Photos from the image-classification dataset "examples" in the GitHub repository Image-X-Institute/HN2DRegistration. Its 2 classes are: fixed, moving.

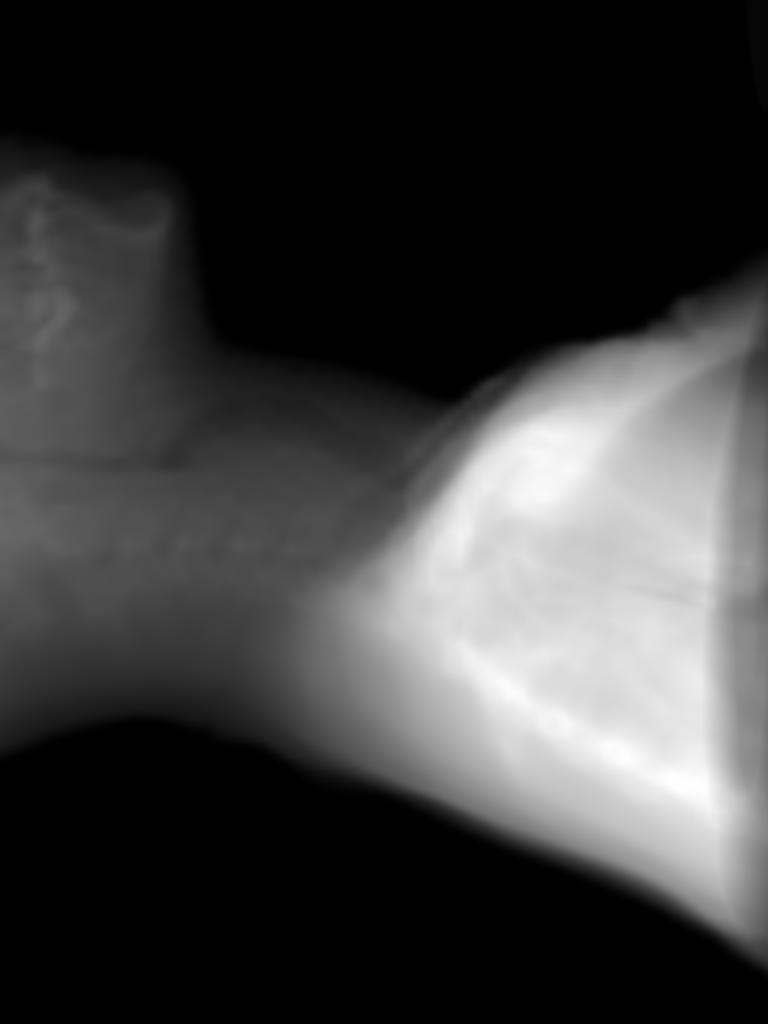
Label: moving

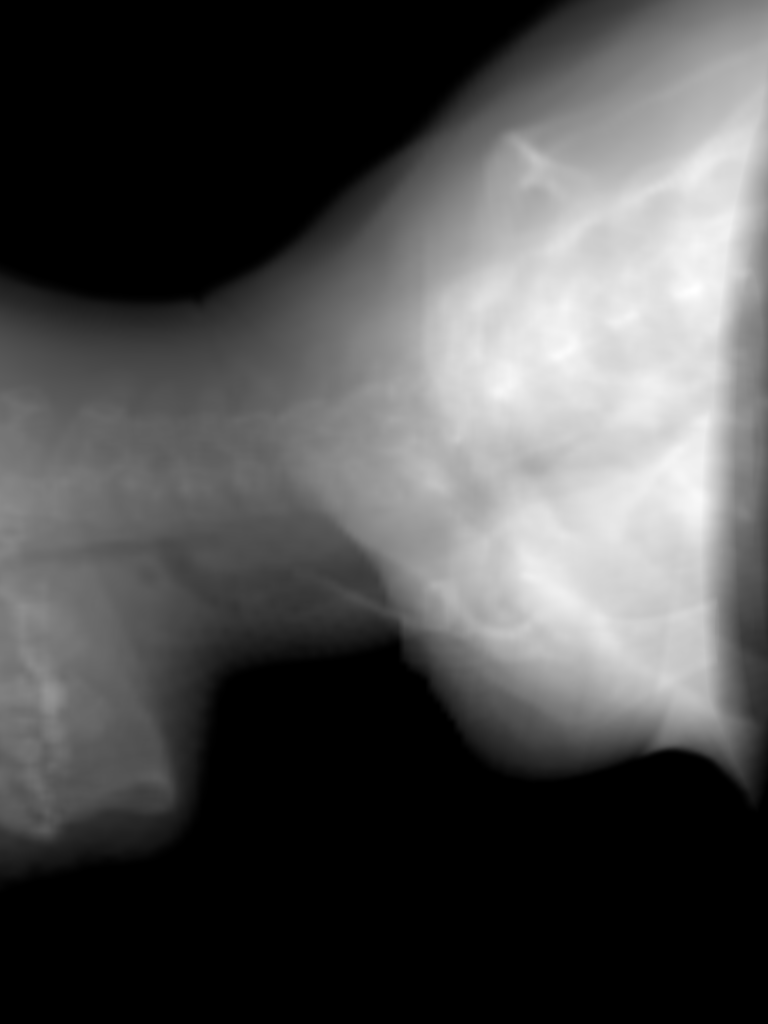
Label: fixed

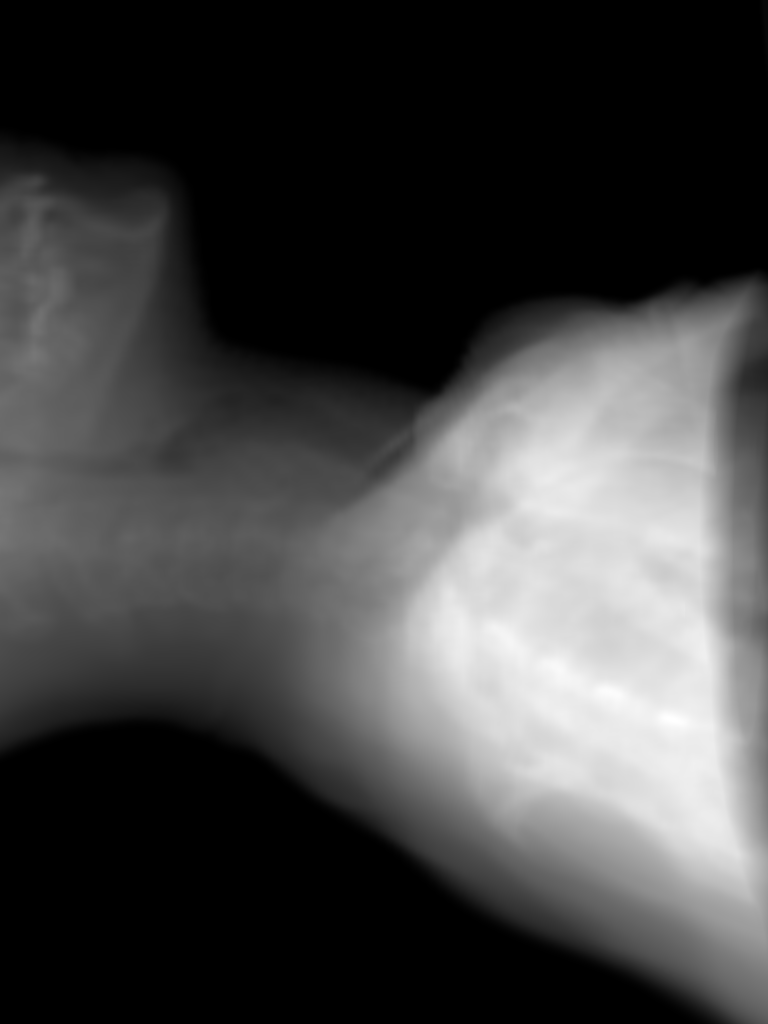
Label: moving

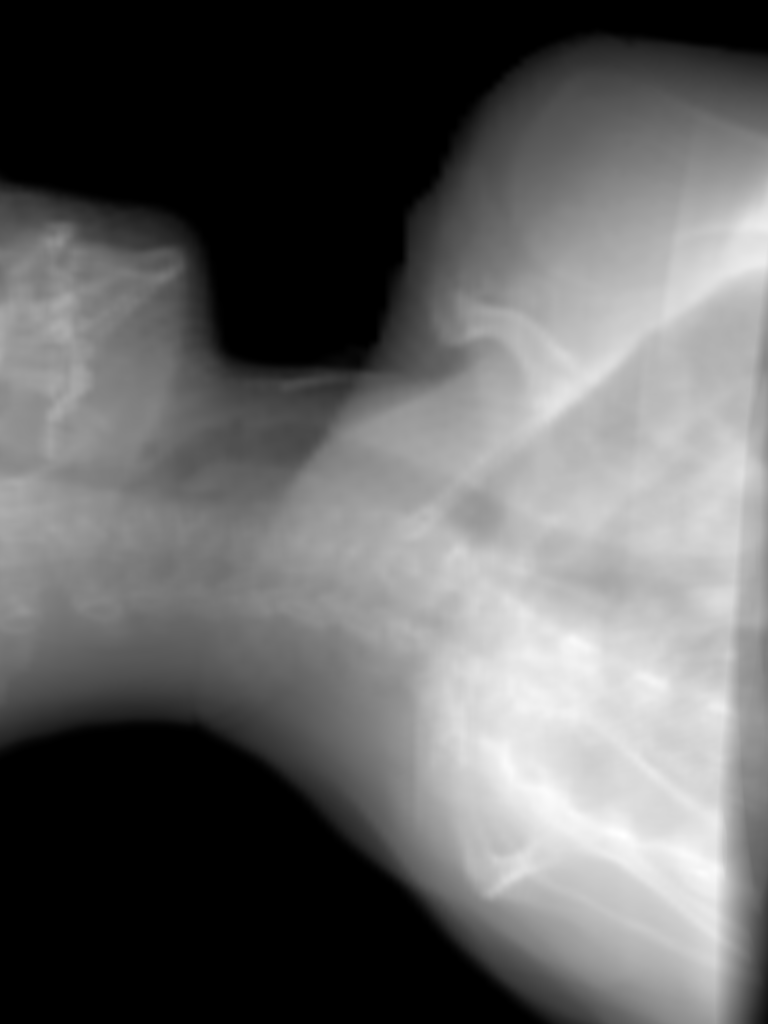
Label: fixed

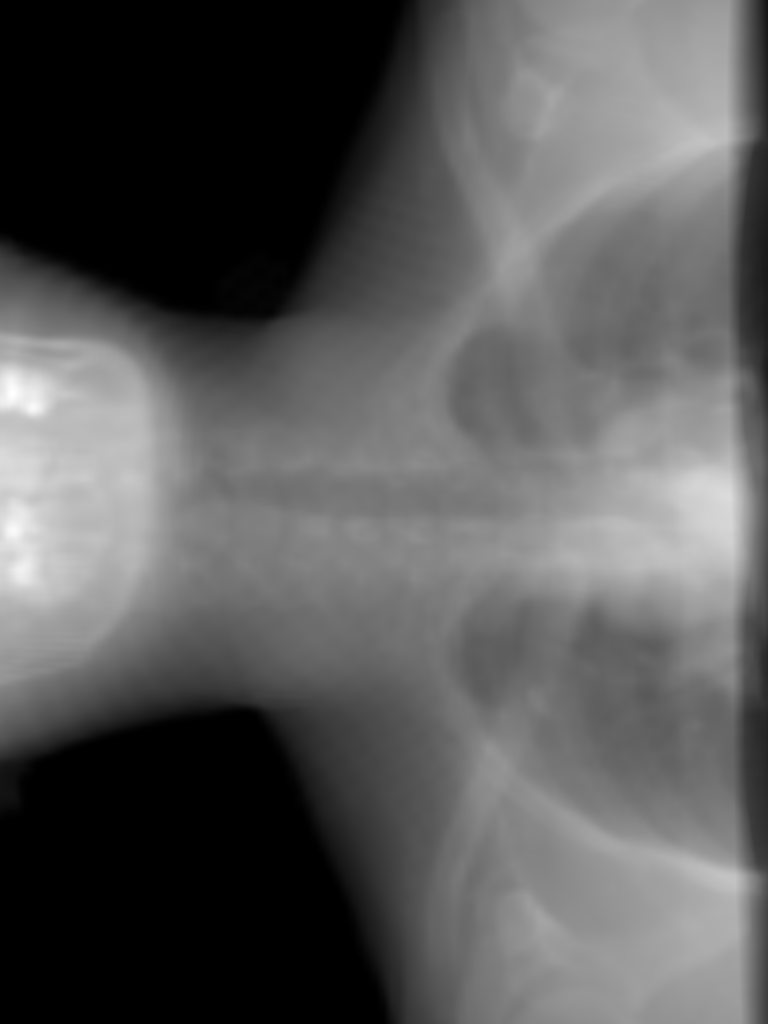
Label: moving

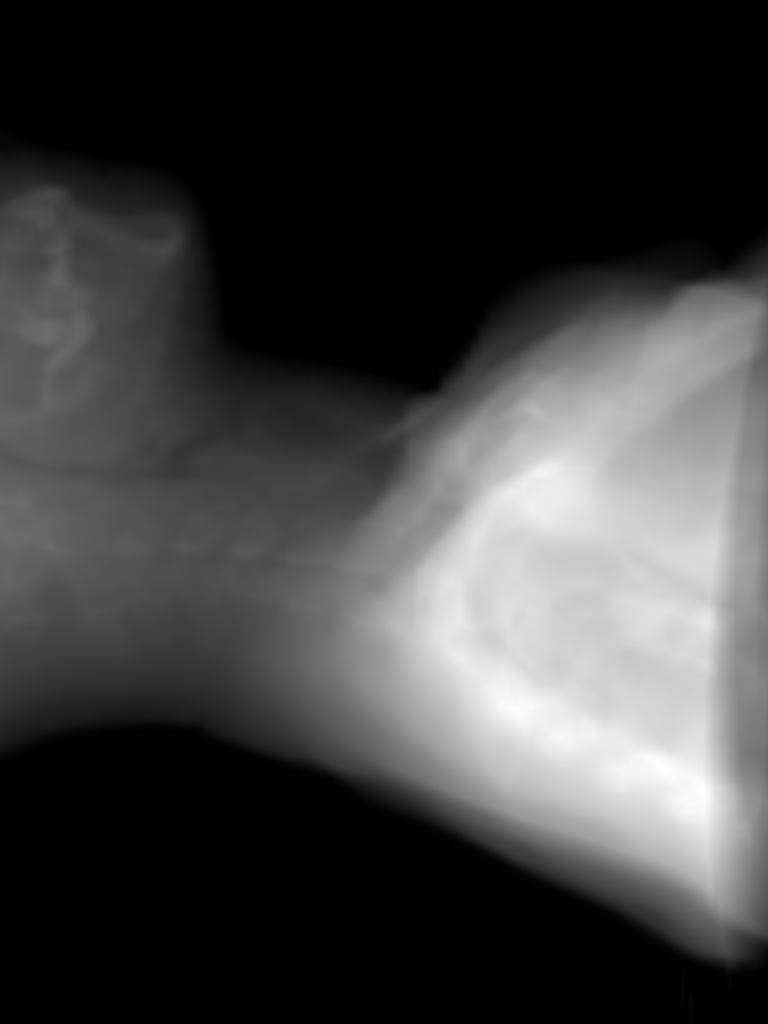
Label: moving
